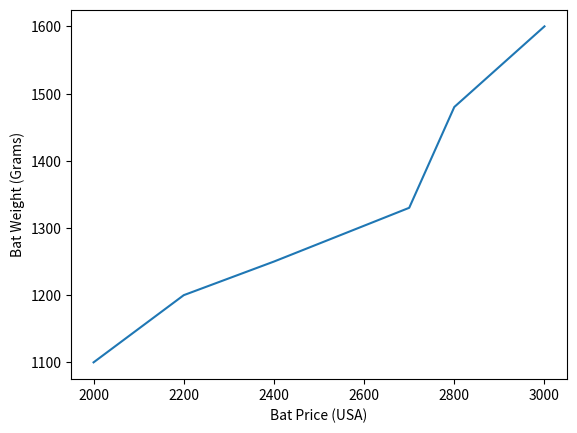

This chart was generated by the following Python code:
import matplotlib.pyplot as plt
import pandas as pd

data = {
    "Cricket_Bar": ["SG", "BDM", "SS", "GM", "Kookaburra", "Spartan"],
    "MRP": [2000, 2200, 2400, 2700, 2800, 3000],
    "Weight_Grams": [1100, 1200, 1250, 1330, 1480, 1600]
}

dataFrame = pd.DataFrame(data)

plt.plot(dataFrame["MRP"], dataFrame["Weight_Grams"])
plt.xlabel("Bat Price (USA)")
plt.ylabel("Bat Weight (Grams)")
plt.show()